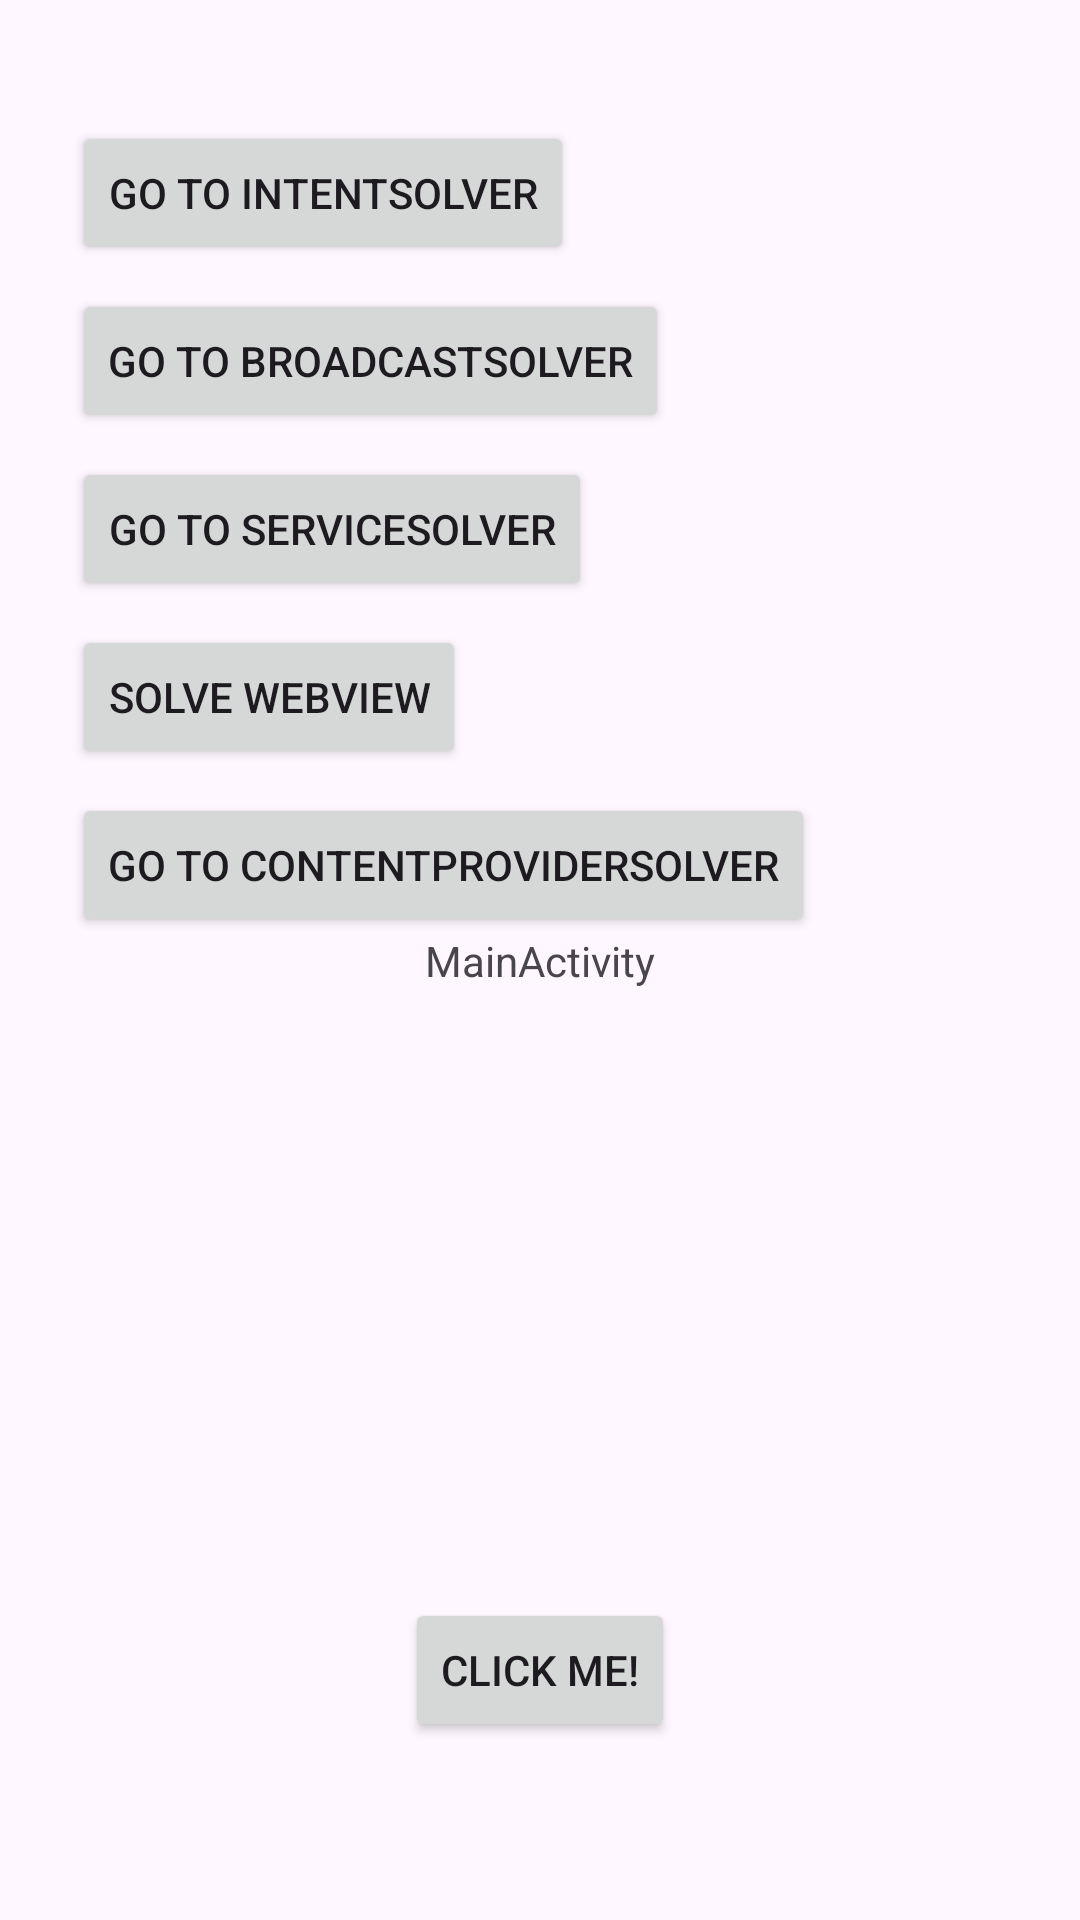

Android layout source for this screen:
<!-- AndroidManifest.xml: application theme Theme.HetreePoC -->
<!-- res/layout/activity_main.xml -->
<?xml version="1.0" encoding="utf-8"?>
<androidx.constraintlayout.widget.ConstraintLayout xmlns:android="http://schemas.android.com/apk/res/android"
    xmlns:app="http://schemas.android.com/apk/res-auto"
    xmlns:tools="http://schemas.android.com/tools"
    android:id="@+id/main"
    android:layout_width="match_parent"
    android:layout_height="match_parent"
    tools:context=".MainActivity">

    <TextView
        android:id="@+id/home_textview"
        android:layout_width="wrap_content"
        android:layout_height="wrap_content"
        android:text="@string/mainactivity"
        app:layout_constraintBottom_toBottomOf="parent"
        app:layout_constraintEnd_toEndOf="parent"
        app:layout_constraintStart_toStartOf="parent"
        app:layout_constraintTop_toTopOf="parent" />

    <Button
        android:id="@+id/home_button"
        android:layout_width="wrap_content"
        android:layout_height="wrap_content"
        android:text="@string/click_me"
        app:layout_constraintBottom_toBottomOf="parent"
        app:layout_constraintEnd_toEndOf="parent"
        app:layout_constraintStart_toStartOf="parent"
        app:layout_constraintTop_toTopOf="parent"
        app:layout_constraintVertical_bias="0.9" />

    <Button
        android:id="@+id/goToIntentSolverButton"
        android:layout_width="wrap_content"
        android:layout_height="wrap_content"
        android:layout_marginStart="24dp"
        android:text="Go to IntentSolver"
        app:layout_constraintBottom_toBottomOf="parent"
        app:layout_constraintStart_toStartOf="parent"
        app:layout_constraintTop_toTopOf="parent"
        app:layout_constraintVertical_bias="0.068" />

    <Button
        android:id="@+id/goToBroadcastSolverButton"
        android:layout_width="wrap_content"
        android:layout_height="wrap_content"
        android:layout_marginStart="24dp"
        android:layout_marginTop="8dp"
        android:text="Go to BroadcastSolver"
        app:layout_constraintStart_toStartOf="parent"
        app:layout_constraintTop_toBottomOf="@+id/goToIntentSolverButton" />

    <Button
        android:id="@+id/goToServiceSolverButton"
        android:layout_width="wrap_content"
        android:layout_height="wrap_content"
        android:layout_marginStart="24dp"
        android:layout_marginTop="8dp"
        android:text="Go to ServiceSolver"
        app:layout_constraintStart_toStartOf="parent"
        app:layout_constraintTop_toBottomOf="@+id/goToBroadcastSolverButton" />

    <Button
        android:id="@+id/webViewSolverButton"
        android:layout_width="wrap_content"
        android:layout_height="wrap_content"
        android:layout_marginStart="24dp"
        android:layout_marginTop="8dp"
        android:text="Solve WebView"
        app:layout_constraintStart_toStartOf="parent"
        app:layout_constraintTop_toBottomOf="@+id/goToServiceSolverButton" />

    <Button
        android:id="@+id/goToContentProviderSolverButton"
        android:layout_width="wrap_content"
        android:layout_height="wrap_content"
        android:layout_marginStart="24dp"
        android:layout_marginTop="8dp"
        android:text="Go to ContentProviderSolver"
        app:layout_constraintStart_toStartOf="parent"
        app:layout_constraintTop_toBottomOf="@+id/webViewSolverButton" />

</androidx.constraintlayout.widget.ConstraintLayout>
<!-- resources referenced by this layout -->
<resources>
  <string name="click_me">Click me!</string>
  <string name="mainactivity">MainActivity</string>
  <style name="Theme.HetreePoC" parent="Base.Theme.HetreePoC" />
  <style name="Base.Theme.HetreePoC" parent="Theme.Material3.DayNight.NoActionBar">
          
          
      </style>
</resources>
